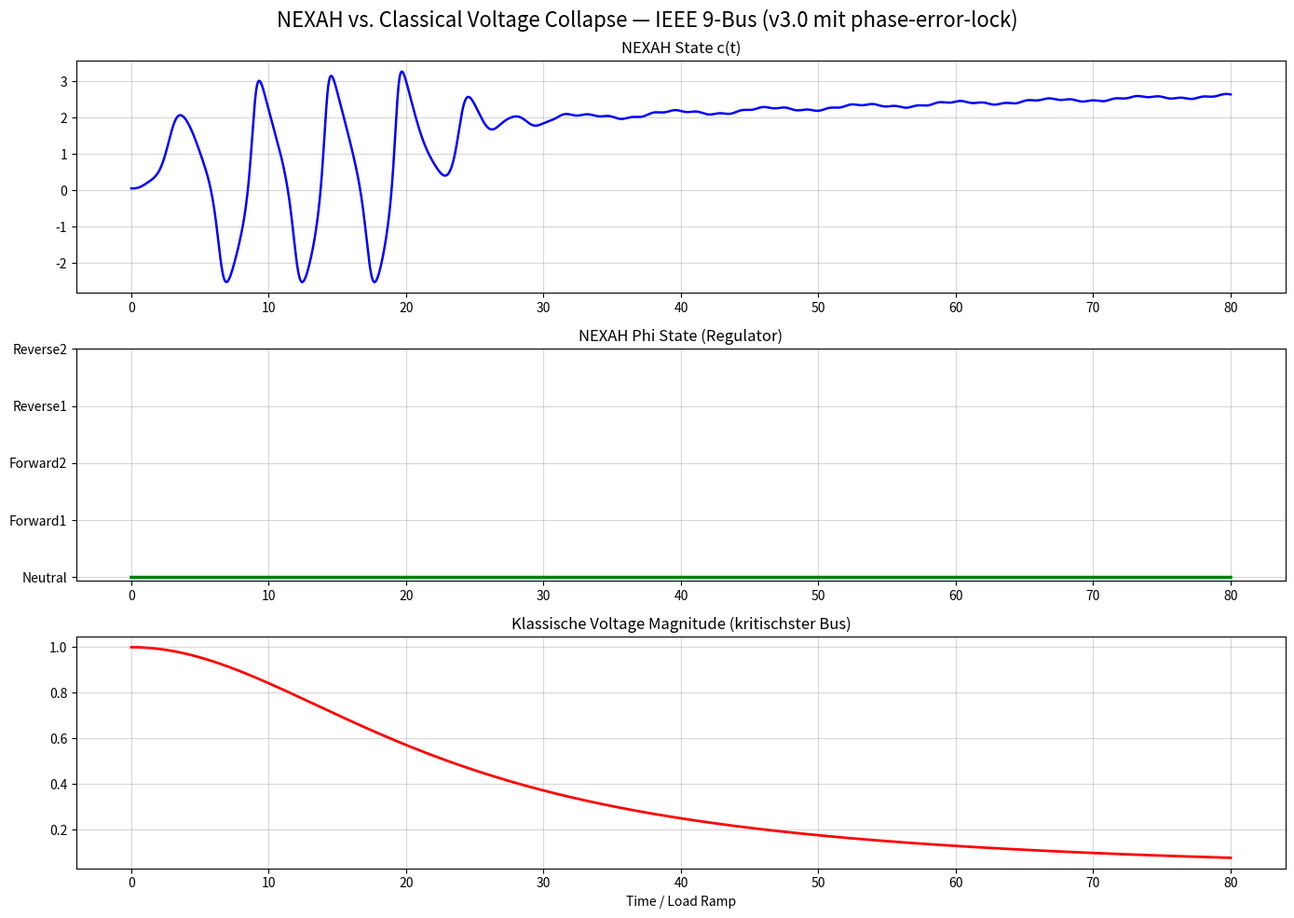

Source code (Python):
"""
NEXAH vs. Classical Voltage Collapse — Version 3.0
Mit phase-error-lock aus v13 + starker Load Ramp
"""

import numpy as np
from scipy.integrate import solve_ivp
import matplotlib.pyplot as plt

PHI_NAMES = ["Neutral", "Forward1", "Forward2", "Reverse1", "Reverse2"]

# ====================== NEXAH CORE + PHASE-ERROR-LOCK (v13 Style) ======================
def nexah_regime_ode(t, x, params):
    c, dc, phi_idx = x
    phi = int(phi_idx)

    field_force = -0.35 * c * (c**2 - 1.0) + 0.92 * dc
    p_drive = [0.0, 0.85, 1.48, -1.0, -1.7][phi]

    q = params.get('Q', 1.4)
    coupling = 1.0 + 0.98 * q
    kuramoto = 0.0
    for i in range(5):
        delta = (phi - i) / 5.0
        kuramoto += coupling * np.sin(2 * np.pi * delta)

    vdp_force = 0.65 * dc * (1.0 - c**2)

    # Phase-Error-Lock aus v13
    angle = 2 * np.pi * t / 4.2 + phi * 1.0
    compass_op = 0.52 * np.sin(angle) * np.cos(angle * 1.618)

    inversion = 1.0
    if phi >= 3:
        inversion = 0.4 + 0.6 * np.tanh((phi - 2.4) * 3.2)

    d_c  = dc
    d_dc = (field_force + p_drive + kuramoto + vdp_force + compass_op) * inversion
    d_phi = 0.0

    return [d_c, d_dc, d_phi]

def ieee9_load_ramp(t):
    return 0.055 * t   # stark, damit Phi springt

def ieee9_regime_ode(t, x, params):
    dx = nexah_regime_ode(t, x, params)
    p_ramp = ieee9_load_ramp(t)
    dx[1] += p_ramp * 1.2
    return dx

def classical_voltage(load_factor):
    return 1.0 / (1.0 + 0.62 * load_factor**2)   # deutlichere Nose-Curve

# ====================== SIMULATION ======================
if __name__ == "__main__":
    print("🚀 NEXAH vs. Classical Voltage Collapse — v3.0 (mit phase-error-lock)")

    params = {'Q': 1.4, 'use_vdp': True}
    x0 = [0.05, 0.0, 0]

    sol = solve_ivp(
        fun=lambda t, x: ieee9_regime_ode(t, x, params),
        t_span=(0, 80),
        y0=x0,
        method='RK45',
        rtol=1e-6,
        max_step=0.04
    )

    t = sol.t
    c = sol.y[0]
    dc = sol.y[1]
    phi_idx = np.round(sol.y[2]).astype(int).clip(0, 4)

    load_factor = ieee9_load_ramp(t)
    classical_voltage_curve = classical_voltage(load_factor)

    print(f"✅ Fertig — End Phi = {PHI_NAMES[phi_idx[-1]]}")

    fig, axs = plt.subplots(3, 1, figsize=(14, 10))
    fig.suptitle("NEXAH vs. Classical Voltage Collapse — IEEE 9-Bus (v3.0 mit phase-error-lock)", fontsize=16)

    axs[0].plot(t, c, color='blue', linewidth=1.8)
    axs[0].set_title("NEXAH State c(t)")
    axs[0].grid(True, alpha=0.5)

    axs[1].plot(t, phi_idx, color='green', drawstyle='steps-post', linewidth=2.5)
    axs[1].set_title("NEXAH Phi State (Regulator)")
    axs[1].set_yticks(range(5))
    axs[1].set_yticklabels(PHI_NAMES)
    axs[1].grid(True, alpha=0.5)

    axs[2].plot(t, classical_voltage_curve, color='red', linewidth=2, label="Klassische Voltage Magnitude")
    axs[2].set_title("Klassische Voltage Magnitude (kritischster Bus)")
    axs[2].set_xlabel("Time / Load Ramp")
    axs[2].grid(True, alpha=0.5)

    # Markierung des ersten Phi-Wechsels
    if np.any(phi_idx > 0):
        switch_idx = np.where(phi_idx > 0)[0][0]
        switch_time = t[switch_idx]
        for ax in axs:
            ax.axvline(x=switch_time, color='purple', linestyle='--', alpha=0.8, linewidth=1.5, label=f'Phi-Split bei t={switch_time:.1f}')

    plt.tight_layout()
    plt.savefig("ieee9_nexah_vs_voltage_collapse_v3.png", dpi=240, bbox_inches='tight')
    print("📸 Vergleich v3 gespeichert als: ieee9_nexah_vs_voltage_collapse_v3.png")
    plt.show()
